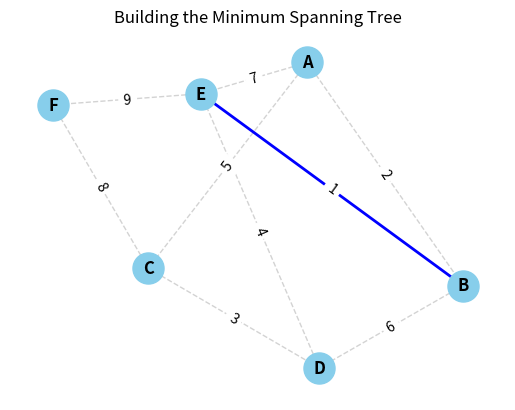
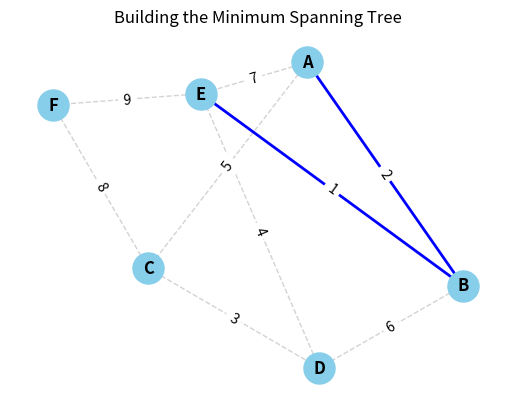
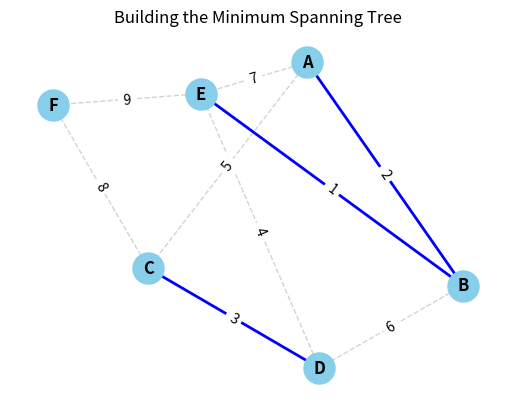
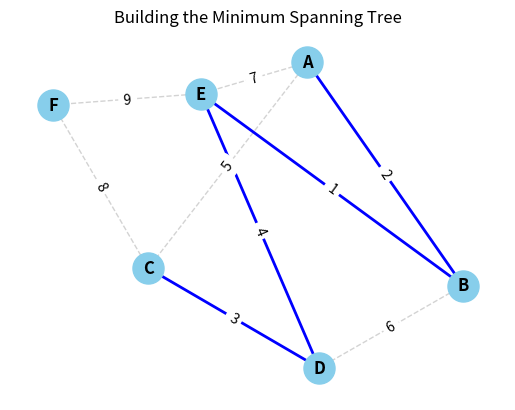
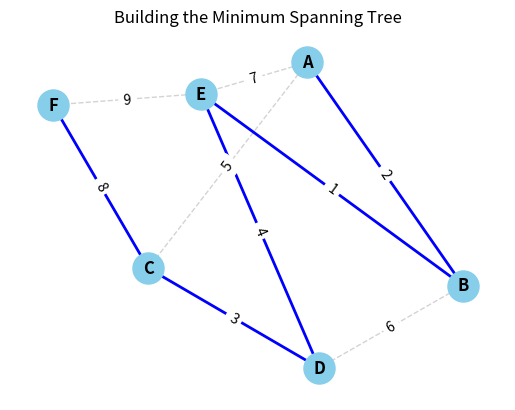

Write Python code to recreate these figures, in order.
import matplotlib.pyplot as plt
import networkx as nx

# Define the Union-Find (Disjoint Set Union) data structure
class UnionFind:
    def __init__(self, n):
        # Each node is initially its own parent
        self.parent = list(range(n))
        # Rank is used to keep the tree flat
        self.rank = [0] * n

    def find(self, u):
        # Path compression heuristic
        if self.parent[u] != u:
            self.parent[u] = self.find(self.parent[u])
        return self.parent[u]

    def union(self, u, v):
        # Union by rank heuristic
        root_u = self.find(u)
        root_v = self.find(v)
        if root_u != root_v:
            # Attach smaller rank tree under root of higher rank tree
            if self.rank[root_u] > self.rank[root_v]:
                self.parent[root_v] = root_u
            elif self.rank[root_u] < self.rank[root_v]:
                self.parent[root_u] = root_v
            else:
                self.parent[root_v] = root_u
                self.rank[root_u] += 1
            return True  # Union was successful
        return False  # Already in the same set

# Function to visualize the MST building process
def visualize_graph(graph, mst_edges, pos):
    plt.clf()
    # Draw all edges in light gray
    nx.draw_networkx_edges(graph, pos, edgelist=graph.edges(), edge_color='lightgray', style='dashed')
    # Draw nodes
    nx.draw_networkx_nodes(graph, pos, node_color='skyblue', node_size=500)
    # Draw node labels
    nx.draw_networkx_labels(graph, pos, font_size=12, font_weight='bold')
    # Draw edges in MST in blue
    nx.draw_networkx_edges(graph, pos, edgelist=mst_edges, edge_color='blue', width=2)
    # Draw edge weights
    edge_labels = nx.get_edge_attributes(graph, 'weight')
    nx.draw_networkx_edge_labels(graph, pos, edge_labels=edge_labels)
    plt.title("Building the Minimum Spanning Tree")
    plt.axis('off')
    plt.pause(1)

def kruskal_mst(graph):
    # Initialize UnionFind
    uf = UnionFind(len(graph.nodes()))
    # Get all edges sorted by weight
    sorted_edges = sorted(graph.edges(data=True), key=lambda x: x[2]['weight'])
    mst_edges = []  # List to store edges in MST
    total_weight = 0
    # Position nodes for consistent layout
    pos = nx.spring_layout(graph, seed=42)
    print("Building the MST step-by-step:")
    for u, v, data in sorted_edges:
        u_idx = node_indices[u]
        v_idx = node_indices[v]
        if uf.union(u_idx, v_idx):
            # Edge can be added to MST
            mst_edges.append((u, v))
            total_weight += data['weight']
            print(f"Added edge {u} - {v} with weight {data['weight']}")
            visualize_graph(graph, mst_edges, pos)
    plt.show()
    return mst_edges, total_weight

# Define the graph
graph = nx.Graph()
# Define the nodes
nodes = ['A', 'B', 'C', 'D', 'E', 'F']
graph.add_nodes_from(nodes)
# Map nodes to indices for UnionFind
node_indices = {node: idx for idx, node in enumerate(nodes)}
# Add the edges with weights
edges = [
    ('A', 'B', 2),
    ('A', 'E', 7),
    ('A', 'C', 5),
    ('B', 'E', 1),
    ('B', 'D', 6),
    ('C', 'D', 3),
    ('C', 'F', 8),
    ('D', 'E', 4),
    ('E', 'F', 9)
]
graph.add_weighted_edges_from(edges)

# Run Kruskal's algorithm
mst_edges, total_weight = kruskal_mst(graph)

# Print the MST and its total weight
print("\nMinimum Spanning Tree:")
for u, v in mst_edges:
    weight = graph[u][v]['weight']
    print(f"{u} - {v}: {weight}")
print(f"Total weight of MST: {total_weight}")
